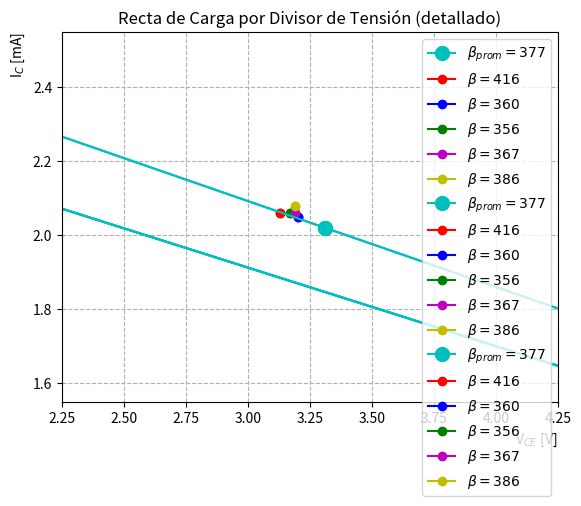

This figure's Python source:
from matplotlib import pyplot as plt
import numpy as np
class Point:
    
    def __init__(self, x1, y1, col, label):
        self.x = [x1]
        self.y = [y1]
        self.col = col
        self.lab = label

# [redacted]
icMax = 2.55
vMax = 12
y = [icMax, 0]
x = [0, vMax]
listop=[]
pt = Point(7.72, 0.91, 'c', r'$\beta_{prom} = 377$')
listop.append(Point(7.05,1.06,"r", r'$\beta = 416$' ))
listop.append(Point(7.72,0.91, "b", r'$\beta = 360$'))
listop.append(Point(7.47,0.98, "g", r'$\beta = 356$'))
listop.append(Point(7.56,0.97, "m", r'$\beta = 367$'))
listop.append(Point(7.3,1.01, "y", r'$\beta = 386$'))
plt.plot(pt.x, pt.y, marker = "o", color = pt.col, markersize = 10.0)
for poi in listop:
    plt.plot(poi.x, poi.y, marker = "o", color = poi.col)
plt.plot(x,y, color = "c")
plt.xlabel(r'V$_{CE}$ [V]', loc='right')
plt.ylabel(r'I$_{C}$ [mA]', loc='top')
plt.title('Recta de Carga para Polarización Fija')
plt.grid(linestyle='--')
plt.ylim(0, 3)
plt.xlim(0, 13)
plt.savefig('PolFija.pdf')
#1 Pol Fija ZOOM
ymin = 0.5
xmin = 6.5
plt.plot(pt.x, pt.y, marker = "o", color = pt.col, markersize = 10.0, label = pt.lab)
for poi in listop:
    plt.plot(poi.x, poi.y, marker = "o", color = poi.col, label = poi.lab)
plt.plot(x,y, color = "c")
plt.xlabel(r'V$_{CE}$ [V]', loc='right')
plt.ylabel(r'I$_{C}$ [mA]', loc='top')
plt.title('Recta de Carga para Polarización Fija (detallado)')
plt.grid(linestyle='--')
plt.ylim(ymin, ymin+1)
plt.xlim(xmin, xmin+2)
plt.legend(loc='best')
plt.savefig('PolFija(ZOOM).pdf')

#2 Pol por Realimentacion
icMax = 2.55
vMax = 12
y = [icMax, 0]
x = [0, vMax]
listop=[]
pt = Point(5.28, 1.43, 'c', r'$\beta_{prom} = 377$')
listop.append(Point(4.96,1.51,"r", r'$\beta = 416$' ))
listop.append(Point(5.33,1.42, "b", r'$\beta = 360$'))
listop.append(Point(5.17,1.46, "g", r'$\beta = 356$'))
listop.append(Point(5.29,1.47, "m", r'$\beta = 367$'))
listop.append(Point(5.1,1.48, "y", r'$\beta = 386$'))
plt.plot(pt.x, pt.y, marker = "o", color = pt.col, markersize = 10.0)
for poi in listop:
    plt.plot(poi.x, poi.y, marker = "o", color = poi.col)
plt.plot(x,y, color = "c")
plt.xlabel(r'V$_{CE}$ [V]', loc='right')
plt.ylabel(r'I$_{C}$ [mA]', loc='top')
plt.title('Recta de Carga por Realimentación')
plt.grid(linestyle='--')
plt.ylim(0, 3)
plt.xlim(0, 13)
plt.savefig('PolRealimentacion.pdf')
#2 Pol por Realimentacion ZOOM
ymin = 1
xmin = 4.25
plt.plot(pt.x, pt.y, marker = "o", color = pt.col, markersize = 10.0, label = pt.lab)
for poi in listop:
    plt.plot(poi.x, poi.y, marker = "o", color = poi.col, label = poi.lab)
plt.plot(x,y, color = "c")
plt.xlabel(r'V$_{CE}$ [V]', loc='right')
plt.ylabel(r'I$_{C}$ [mA]', loc='top')
plt.title('Recta de Carga por Realimentacion (detallado)')
plt.grid(linestyle='--')
plt.ylim(ymin, ymin+1)
plt.xlim(xmin, xmin+2)
plt.legend(loc='best')
plt.savefig('PolRealimentacion(ZOOM).pdf')
#3 Pol por div de tension
icMax = 2.79
vMax = 12
y = [icMax, 0]
x = [0, vMax]
listop=[]
pt = Point(3.31, 2.02, 'c', r'$\beta_{prom} = 377$')
listop.append(Point(3.13,2.06,"r", r'$\beta = 416$' ))
listop.append(Point(3.20,2.05, "b", r'$\beta = 360$'))
listop.append(Point(3.17,2.06, "g", r'$\beta = 356$'))
listop.append(Point(3.19,2.06, "m", r'$\beta = 367$'))
listop.append(Point(3.19,2.08, "y", r'$\beta = 386$'))
plt.plot(pt.x, pt.y, marker = "o", color = pt.col, markersize = 10.0)
for poi in listop:
    plt.plot(poi.x, poi.y, marker = "o", color = poi.col)
plt.plot(x,y, color = "c")
plt.xlabel(r'V$_{CE}$ [V]', loc='right')
plt.ylabel(r'I$_{C}$ [mA]', loc='top')
plt.title('Recta de Carga por Divisor de Tensión')
plt.grid(linestyle='--')
plt.ylim(0, 3)
plt.xlim(0, 13)
plt.savefig('PolDivDeTension.pdf')
#2 Pol por div de tension ZOOM
ymin = 1.55
xmin = 2.25
plt.plot(pt.x, pt.y, marker = "o", color = pt.col, markersize = 10.0, label = pt.lab)
for poi in listop:
    plt.plot(poi.x, poi.y, marker = "o", color = poi.col, label = poi.lab)
plt.plot(x,y, color = "c")
plt.xlabel(r'V$_{CE}$ [V]', loc='right')
plt.ylabel(r'I$_{C}$ [mA]', loc='top')
plt.title('Recta de Carga por Divisor de Tensión (detallado)')
plt.grid(linestyle='--')
plt.ylim(ymin, ymin+1)
plt.xlim(xmin, xmin+2)
plt.legend(loc='best')
plt.savefig('PolDivDeTension(ZOOM).pdf')
